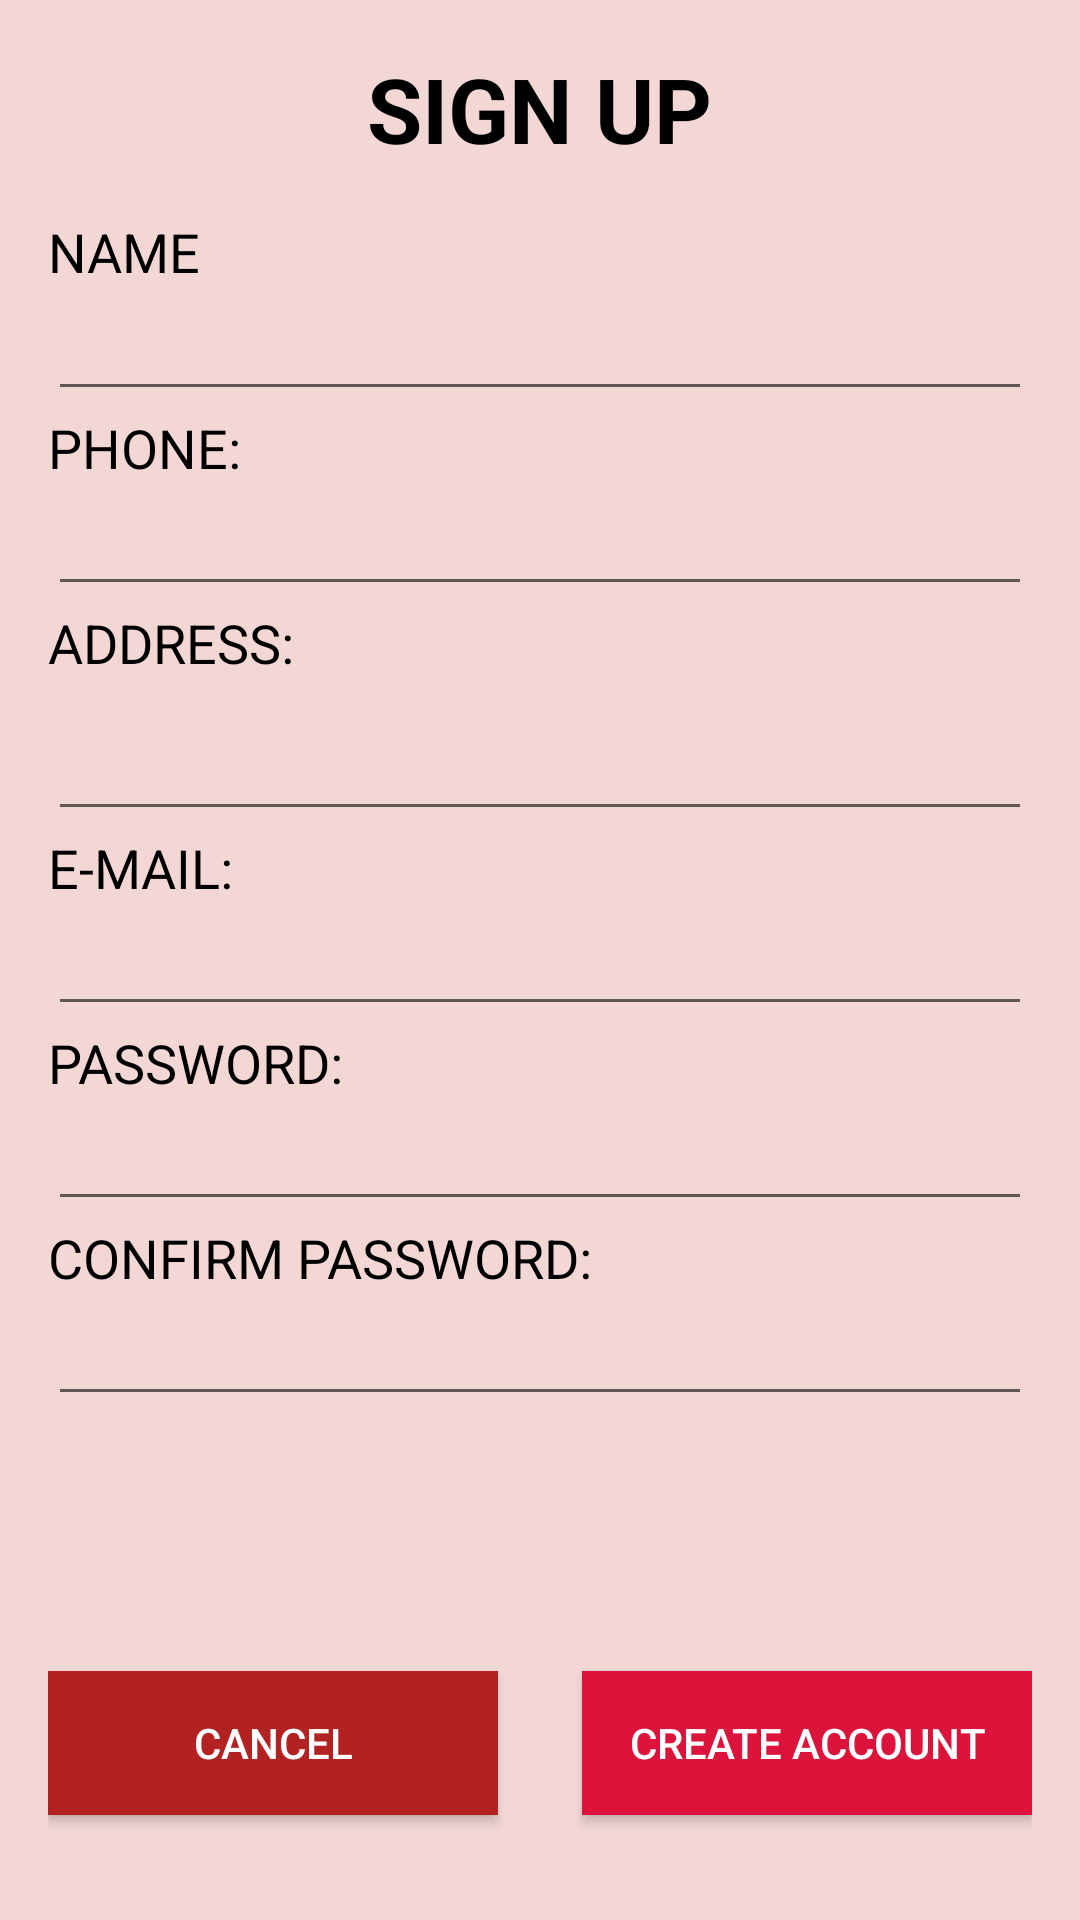

Layout XML and referenced resources for this Android screen:
<!-- AndroidManifest.xml: application theme AppTheme -->
<!-- res/layout/activity_signup.xml -->
<RelativeLayout xmlns:android="http://schemas.android.com/apk/res/android"
    xmlns:tools="http://schemas.android.com/tools"
    android:background="@color/colrPink2"
    android:layout_width="match_parent"
    android:layout_height="match_parent"
    android:gravity="center_horizontal"
    android:orientation="vertical"
    android:paddingBottom="16dp"
    android:paddingLeft="16dp"
    android:paddingRight="16dp"
    android:paddingTop="16dp">
    <TextView
        android:id="@+id/textView"
        android:layout_width="wrap_content"
        android:layout_height="48dp"
        android:layout_alignParentTop="true"
        android:layout_centerHorizontal="true"
        android:text="SIGN UP"
        android:textAlignment="center"
        android:textColor="@android:color/black"
        android:textSize="30sp"
        android:textStyle="bold" />
    <EditText
        android:id="@+id/name"
        android:layout_width="match_parent"
        android:layout_height="40dp"
        android:layout_alignParentTop="true"
        android:layout_centerHorizontal="true"
        android:layout_marginTop="81dp"
        android:inputType="textPersonName"
        android:maxLines="1"
        android:singleLine="true" />
    <EditText
        android:id="@+id/phone"
        android:layout_width="match_parent"
        android:layout_height="40dp"
        android:layout_below="@+id/textView13"
        android:layout_centerHorizontal="true"
        android:inputType="textPhonetic"
        android:maxLines="1"
        android:singleLine="true" />
    <EditText
        android:id="@+id/address"
        android:layout_width="match_parent"
        android:layout_height="50dp"
        android:layout_below="@+id/textView14"
        android:layout_centerHorizontal="true"
        android:inputType="textPostalAddress"
        android:maxLines="5"
        android:singleLine="false" />
    <EditText
        android:id="@+id/email"
        android:layout_width="match_parent"
        android:layout_height="40dp"
        android:layout_below="@+id/textView15"
        android:layout_centerHorizontal="true"
        android:inputType="textEmailAddress"
        android:maxLines="1"
        android:singleLine="true" />
    <EditText
        android:id="@+id/password"
        android:layout_width="match_parent"
        android:layout_height="40dp"
        android:layout_below="@+id/textView16"
        android:layout_centerHorizontal="true"
        android:imeActionId="6"
        android:imeActionLabel=""
        android:imeOptions="actionUnspecified"
        android:inputType="textPassword"
        android:maxLines="1"
        android:singleLine="true" />
    <EditText
        android:id="@+id/repassword"
        android:layout_width="match_parent"
        android:layout_height="40dp"
        android:layout_below="@+id/textView17"
        android:layout_centerHorizontal="true"
        android:imeActionId="6"
        android:imeActionLabel=""
        android:imeOptions="actionUnspecified"
        android:inputType="textPassword"
        android:maxLines="1"
        android:singleLine="true" />
    <Button
        android:id="@+id/signUp"
        android:layout_width="150dp"
        android:layout_height="wrap_content"
        android:layout_alignEnd="@+id/name"
        android:layout_alignParentBottom="true"
        android:layout_marginBottom="19dp"
        android:gravity="center"
        android:background="@color/crimson"
        android:text="Create Account"
        android:textColor="@android:color/white" />
    <Button
        android:id="@+id/cancel_button"
        android:layout_width="150dp"
        android:layout_height="wrap_content"
        android:layout_alignStart="@+id/name"
        android:layout_alignTop="@+id/signUp"
        android:gravity="center"
        android:text="Cancel"
        android:background="@color/firebrick"
        android:textColor="@android:color/white" />
    <TextView
        android:layout_width="110dp"
        android:layout_height="25dp"
        android:layout_above="@+id/name"
        android:layout_alignStart="@+id/name"
        android:layout_marginBottom="-81dp"
        android:text="NAME"
        android:textColor="@android:color/black"
        android:textSize="18sp" />
    <TextView
        android:id="@+id/textView13"
        android:layout_width="110dp"
        android:layout_height="25dp"
        android:layout_alignStart="@+id/name"
        android:layout_below="@+id/name"
        android:text="PHONE:"
        android:textColor="@android:color/black"
        android:textSize="18sp" />
    <TextView
        android:id="@+id/textView14"
        android:layout_width="110dp"
        android:layout_height="25dp"
        android:layout_alignStart="@+id/name"
        android:layout_below="@+id/phone"
        android:text="ADDRESS:"
        android:textColor="@android:color/black"
        android:textSize="18sp" />
    <TextView
        android:id="@+id/textView15"
        android:layout_width="110dp"
        android:layout_height="25dp"
        android:layout_alignStart="@+id/name"
        android:layout_below="@+id/address"
        android:text="E-MAIL:"
        android:textColor="@android:color/black"
        android:textSize="18sp" />
    <TextView
        android:id="@+id/textView16"
        android:layout_width="110dp"
        android:layout_height="25dp"
        android:layout_alignStart="@+id/name"
        android:layout_below="@+id/email"
        android:text="PASSWORD:"
        android:textColor="@android:color/black"
        android:textSize="18sp" />
    <TextView
        android:id="@+id/textView17"
        android:layout_width="wrap_content"
        android:layout_height="25dp"
        android:layout_alignStart="@+id/name"
        android:layout_below="@+id/password"
        android:text="CONFIRM PASSWORD:"
        android:textColor="@android:color/black"
        android:textSize="18sp" />
</RelativeLayout>
<!-- resources referenced by this layout -->
<resources>
  <color name="colrPink2">#F2D7D5</color>
  <color name="crimson">#DC143C</color>
  <color name="firebrick">#B22222</color>
  <style name="AppTheme" parent="Theme.AppCompat.Light.DarkActionBar">
          
          <item name="colorPrimary">@color/colorRed</item>
          <item name="colorPrimaryDark">@color/colorAccent</item>
          <item name="colorAccent">@color/colorAccent</item>
      </style>
  <color name="colorRed">#D50F25</color>
  <color name="colorAccent">#FF4081</color>
</resources>
